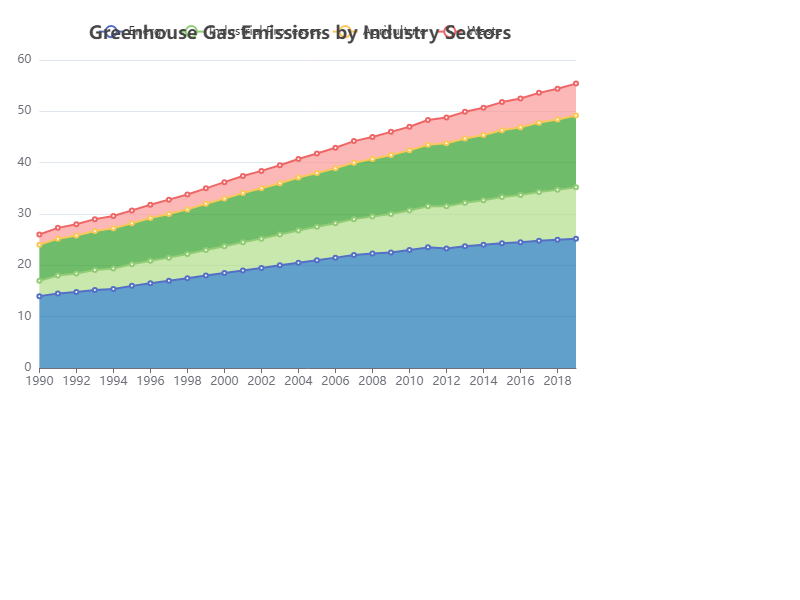

The file beside this chart, header and first rows:
Year, Energy, Industrial Processes, Agriculture, Waste
1990, 14, 3, 7, 2
1991, 14.5, 3.5, 7.2, 2.1
1992, 14.8, 3.6, 7.4, 2.2
1993, 15.2, 3.9, 7.6, 2.3
1994, 15.4, 4, 7.8, 2.4
1995, 16, 4.2, 8, 2.5
1996, 16.5, 4.4, 8.3, 2.6
1997, 17, 4.5, 8.5, 2.8
1998, 17.5, 4.7, 8.7, 2.9
1999, 18, 5, 9, 3
2000, 18.5, 5.2, 9.3, 3.2
2001, 19, 5.5, 9.6, 3.3
2002, 19.5, 5.7, 9.8, 3.4
2003, 20, 6, 10, 3.5
2004, 20.5, 6.3, 10.3, 3.6
2005, 21, 6.5, 10.5, 3.8
2006, 21.5, 6.7, 10.7, 4
2007, 22, 7, 11, 4.2
2008, 22.3, 7.2, 11.2, 4.3
2009, 22.5, 7.5, 11.5, 4.5
2010, 23, 7.7, 11.7, 4.6
2011, 23.5, 8, 12, 4.8
2012, 23.3, 8.2, 12.3, 5
2013, 23.7, 8.5, 12.5, 5.2
2014, 24, 8.7, 12.7, 5.3
2015, 24.3, 9, 13, 5.5
2016, 24.5, 9.2, 13.2, 5.6
2017, 24.8, 9.5, 13.5, 5.8
2018, 25, 9.7, 13.7, 6
2019, 25.2, 10, 14, 6.2
